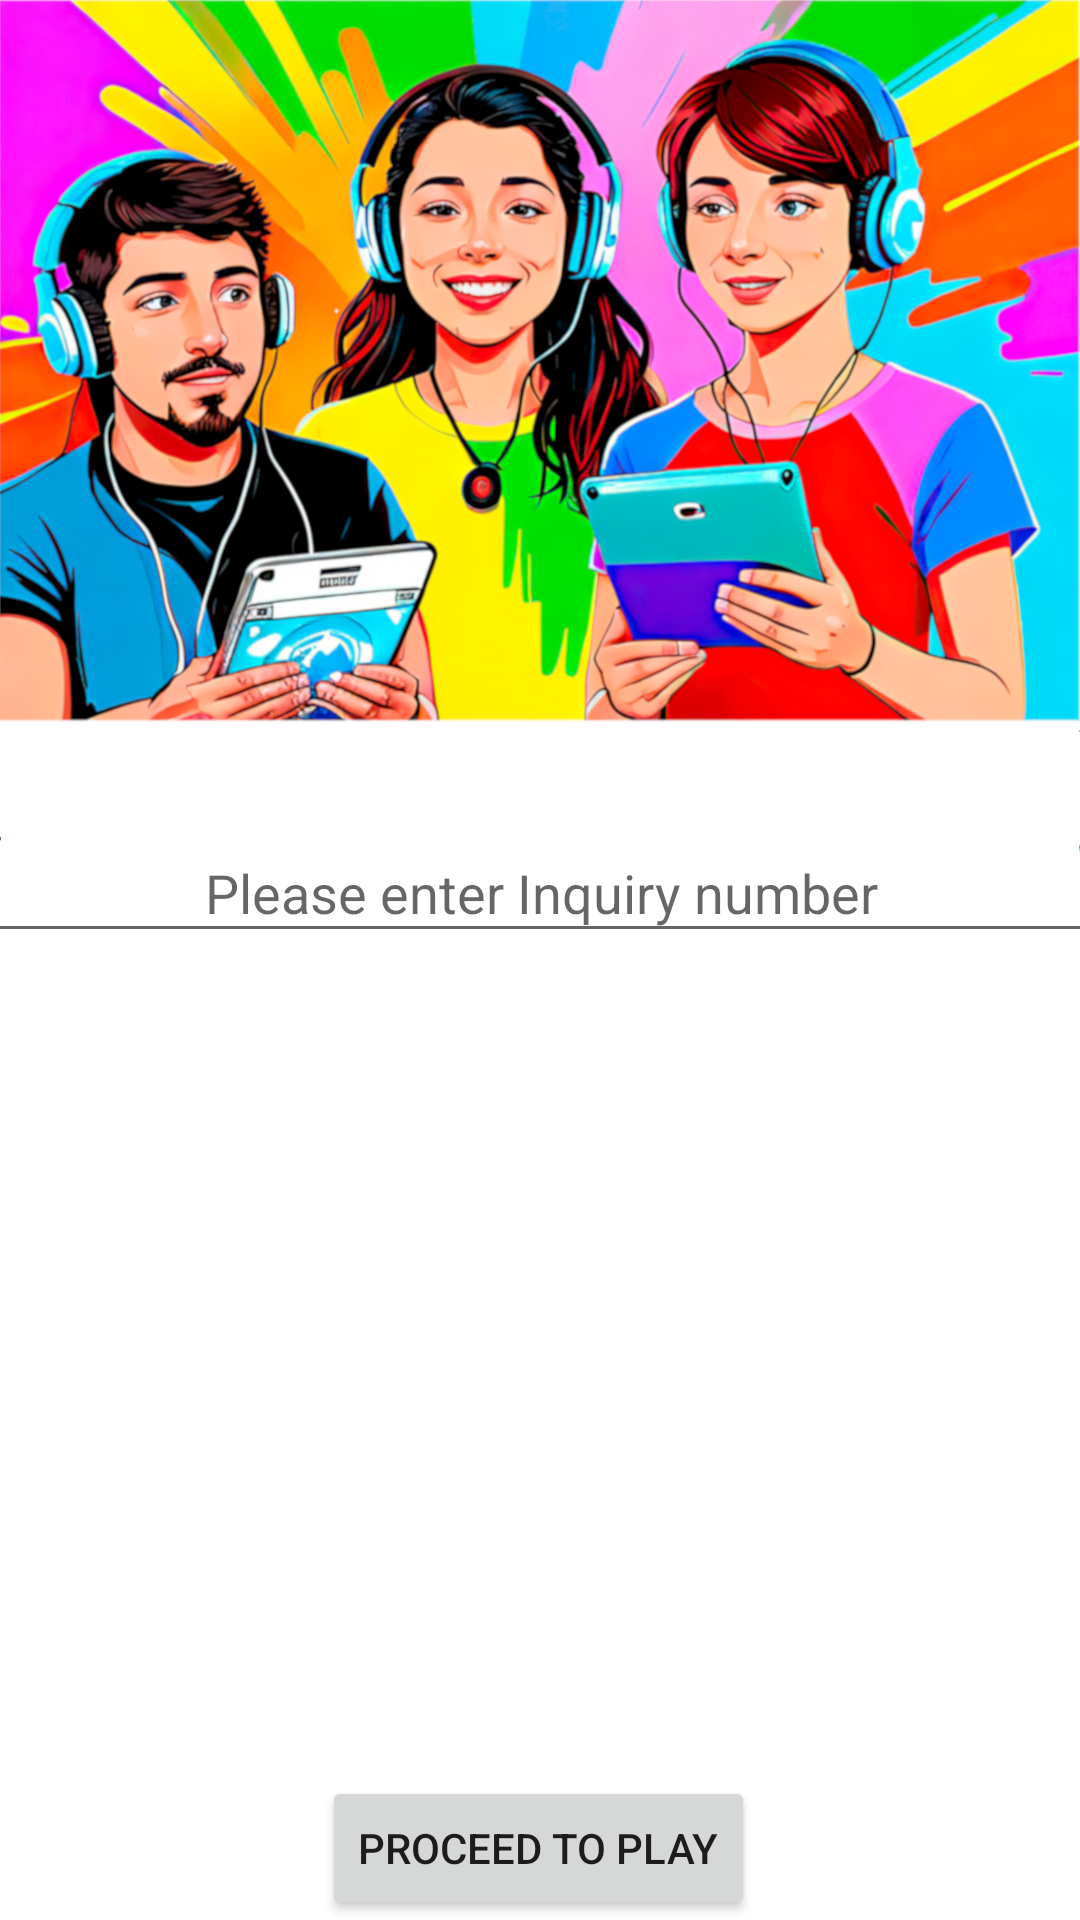

The Android layout XML behind this screen, and the referenced resources:
<!-- AndroidManifest.xml: application theme podcast -->
<!-- res/layout/activity_player_input.xml -->
<?xml version="1.0" encoding="utf-8"?>
<androidx.constraintlayout.widget.ConstraintLayout xmlns:android="http://schemas.android.com/apk/res/android"
    xmlns:app="http://schemas.android.com/apk/res-auto"
    xmlns:tools="http://schemas.android.com/tools"
    android:layout_width="match_parent"
    android:layout_height="match_parent"
    tools:context=".PlayerInputActivity">

    <ImageView
        android:id="@+id/imageViewPlayerInputActivity"
        android:layout_width="wrap_content"
        android:layout_height="wrap_content"
        android:scaleType="centerCrop"
        app:layout_constraintStart_toStartOf="parent"
        app:layout_constraintTop_toTopOf="parent"
        app:srcCompat="@drawable/loginscreen2" />

    <EditText
        android:id="@+id/editTextOrderNumber"
        android:layout_width="384dp"
        android:layout_height="43dp"
        android:ems="10"
        android:gravity="center"
        android:hint="@string/orderNumber"
        android:inputType="textPersonName"
        app:layout_constraintBottom_toTopOf="@+id/toPlay"
        app:layout_constraintEnd_toEndOf="parent"
        app:layout_constraintStart_toStartOf="parent"
        app:layout_constraintTop_toTopOf="@+id/imageViewPlayerInputActivity" />

    <Button
        android:id="@+id/toPlay"
        android:layout_width="wrap_content"
        android:layout_height="0dp"
        android:text="@string/proceedToPlay"
        app:layout_constraintBottom_toBottomOf="parent"
        app:layout_constraintEnd_toEndOf="parent"
        app:layout_constraintHorizontal_bias="0.497"
        app:layout_constraintStart_toStartOf="parent" />


</androidx.constraintlayout.widget.ConstraintLayout>
<!-- resources referenced by this layout -->
<resources>
  <!-- drawable loginscreen2: png bitmap (drawable-v24, 921476 bytes) -->
  <string name="orderNumber">Please enter Inquiry number</string>
  <string name="proceedToPlay">Proceed to Play</string>readToRecord
  <style name="podcast" parent="Theme.MaterialComponents.DayNight.NoActionBar">
          
          <item name="colorPrimary">#0F3E42</item>
          <item name="colorPrimaryVariant">#0F3E42</item>
          <item name="colorOnPrimary">@color/white</item>
          
          <item name="colorSecondary">@color/teal_200</item>
          <item name="colorSecondaryVariant">@color/teal_700</item>
          <item name="colorOnSecondary">@color/black</item>
          
          <item name="android:statusBarColor" tools:targetApi="l">?attr/colorPrimaryVariant</item>
          
      </style>
  <color name="white">#FFFFFFFF</color>
  <color name="teal_200">#FF03DAC5</color>
  <color name="teal_700">#FF018786</color>
  <color name="black">#FF000000</color>
</resources>
